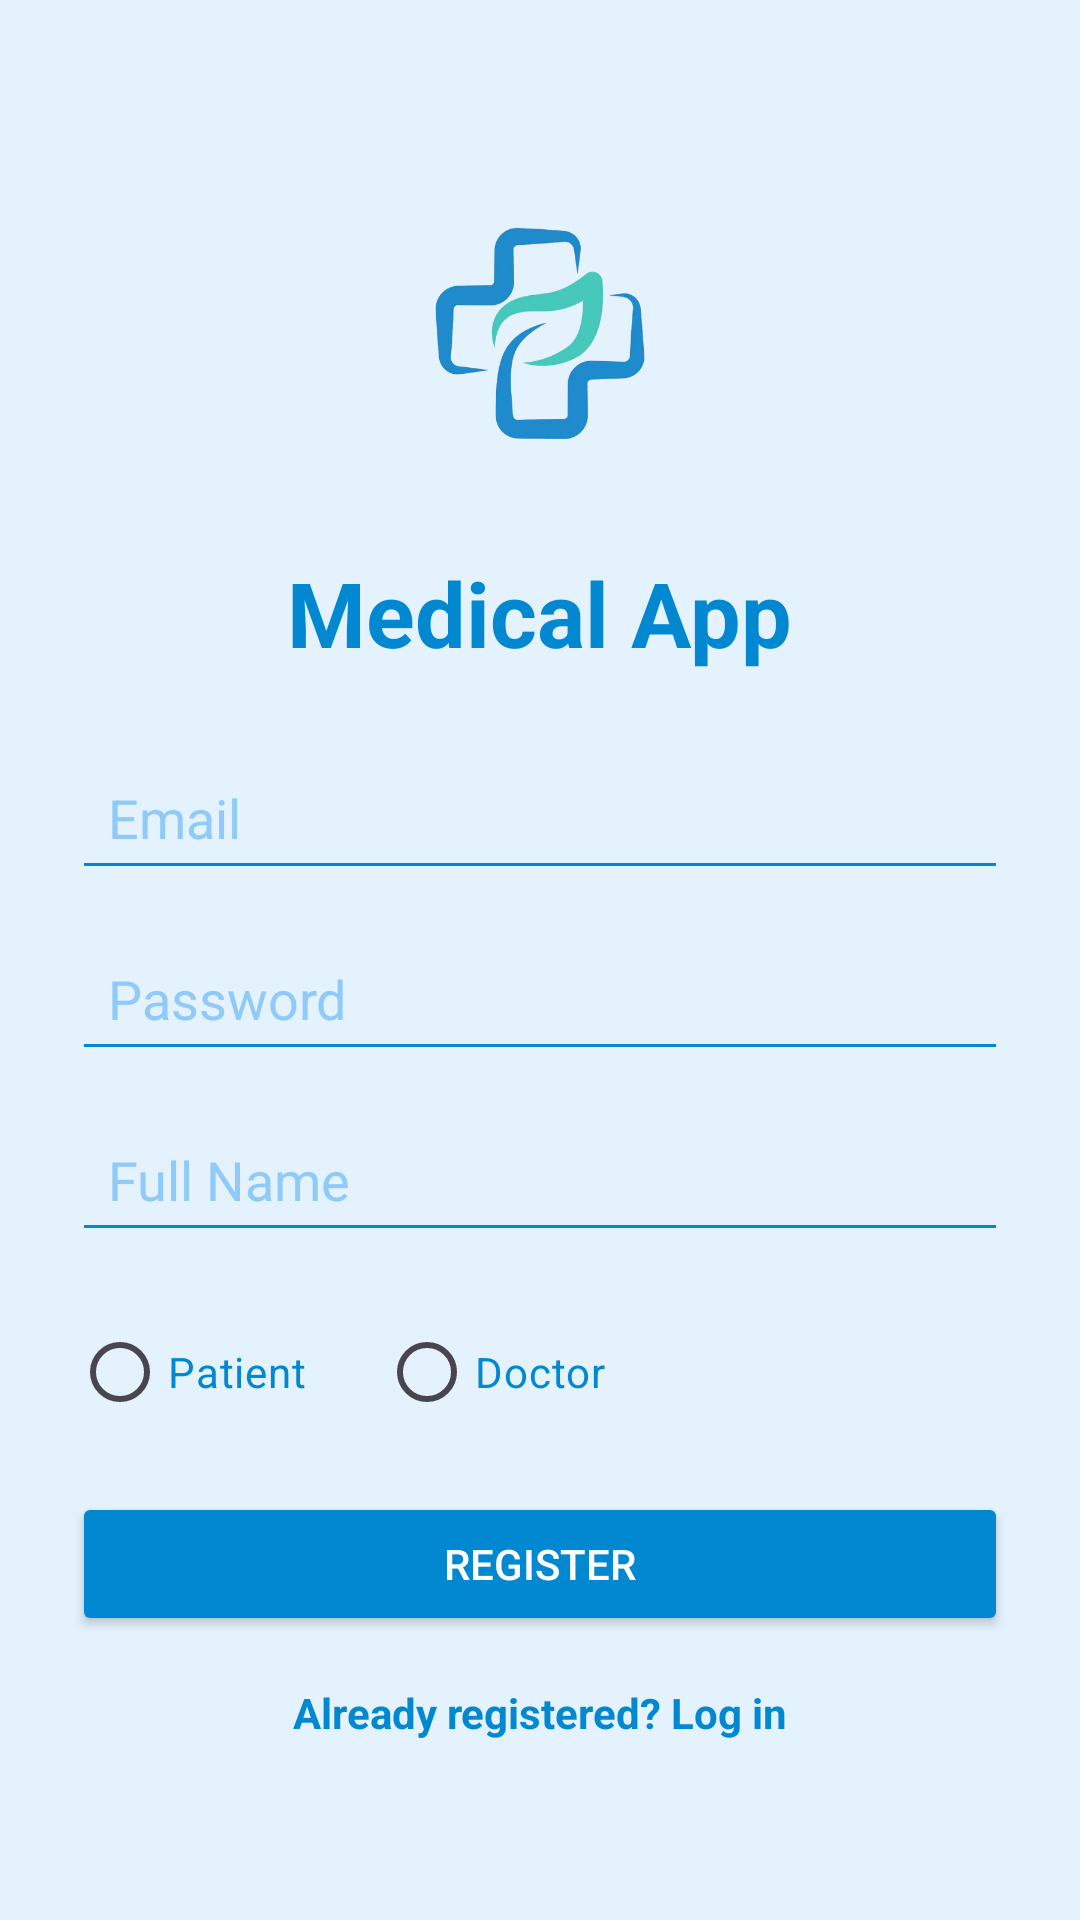

Android layout source for this screen:
<!-- AndroidManifest.xml: application theme Theme.MedicalApp -->
<!-- res/layout/activity_register.xml -->
<?xml version="1.0" encoding="utf-8"?>
<androidx.constraintlayout.widget.ConstraintLayout
    xmlns:android="http://schemas.android.com/apk/res/android"
    xmlns:app="http://schemas.android.com/apk/res-auto"
    android:layout_width="match_parent"
    android:layout_height="match_parent"
    android:background="#E3F2FD"
    android:padding="24dp">

    <ScrollView
        android:id="@+id/scrollView"
        android:layout_width="0dp"
        android:layout_height="wrap_content"
        app:layout_constraintTop_toTopOf="parent"
        app:layout_constraintBottom_toBottomOf="parent"
        app:layout_constraintStart_toStartOf="parent"
        app:layout_constraintEnd_toEndOf="parent">

        <LinearLayout
            android:layout_width="match_parent"
            android:layout_height="wrap_content"
            android:orientation="vertical"
            android:gravity="center_horizontal">

            
            <ImageView
                android:id="@+id/appIcon"
                android:layout_width="100dp"
                android:layout_height="100dp"
                android:src="@drawable/ic_app_icon"
                android:contentDescription="App Icon"
                android:layout_marginBottom="24dp" />
            <TextView
                android:id="@+id/appName"
                android:layout_width="wrap_content"
                android:layout_height="wrap_content"
                android:text="Medical App"
                android:textColor="#0288D1"
                android:textSize="30sp"
                android:textStyle="bold"
                android:layout_marginBottom="24dp" />

            
            <EditText
                android:id="@+id/registerEmail"
                android:layout_width="match_parent"
                android:layout_height="wrap_content"
                android:hint="Email"
                android:inputType="textEmailAddress"
                android:backgroundTint="#0288D1"
                android:textColor="#0288D1"
                android:textColorHint="#90CAF9"
                android:padding="12dp"
                android:layout_marginBottom="12dp" />

            
            <EditText
                android:id="@+id/registerPassword"
                android:layout_width="match_parent"
                android:layout_height="wrap_content"
                android:hint="Password"
                android:inputType="textPassword"
                android:backgroundTint="#0288D1"
                android:textColor="#0288D1"
                android:textColorHint="#90CAF9"
                android:padding="12dp"
                android:layout_marginBottom="12dp" />

            
            <EditText
                android:id="@+id/registerName"
                android:layout_width="match_parent"
                android:layout_height="wrap_content"
                android:hint="Full Name"
                android:backgroundTint="#0288D1"
                android:textColor="#0288D1"
                android:textColorHint="#90CAF9"
                android:padding="12dp"
                android:layout_marginBottom="16dp" />

            
            <RadioGroup
                android:id="@+id/roleGroup"
                android:layout_width="match_parent"
                android:layout_height="wrap_content"
                android:orientation="horizontal"
                android:layout_marginBottom="16dp">

                <RadioButton
                    android:id="@+id/radioPatient"
                    android:layout_width="wrap_content"
                    android:layout_height="wrap_content"
                    android:text="Patient"
                    android:textColor="#0288D1"
                    android:buttonTint="@color/radio_button_tint" />

                <RadioButton
                    android:id="@+id/radioDoctor"
                    android:layout_width="wrap_content"
                    android:layout_height="wrap_content"
                    android:text="Doctor"
                    android:textColor="#0288D1"
                    android:buttonTint="@color/radio_button_tint"
                    android:layout_marginStart="24dp" />

            </RadioGroup>

            
            <Spinner
                android:id="@+id/spinnerSpecialty"
                android:layout_width="match_parent"
                android:layout_height="wrap_content"
                android:visibility="gone"
                android:layout_marginBottom="16dp"
                 />

            
            <Button
                android:id="@+id/registerBtn"
                android:layout_width="match_parent"
                android:layout_height="wrap_content"
                android:text="Register"
                android:textColor="#FFFFFF"
                android:backgroundTint="#0288D1"
                android:padding="12dp" />
            <TextView
                android:id="@+id/tvLoginRedirect"
                android:layout_width="wrap_content"
                android:layout_height="wrap_content"
                android:text="Already registered? Log in"
                android:textColor="#0288D1"
                android:textStyle="bold"
                android:paddingTop="16dp"
                android:clickable="true"
                android:focusable="true" />

            
            <ProgressBar
                android:id="@+id/registerProgressBar"
                android:layout_width="48dp"
                android:layout_height="48dp"
                android:layout_marginTop="24dp"
                android:visibility="gone"
                android:indeterminate="true"
                android:indeterminateTint="#0288D1" />

        </LinearLayout>
    </ScrollView>

</androidx.constraintlayout.widget.ConstraintLayout>
<!-- resources referenced by this layout -->
<resources>
  <!-- drawable ic_app_icon: png bitmap (drawable, 86424 bytes) -->
  <style name="Theme.MedicalApp" parent="Base.Theme.MedicalApp" />
  <style name="Base.Theme.MedicalApp" parent="Theme.Material3.DayNight.NoActionBar">
          <item name="android:statusBarColor">@android:color/black</item>
  
      </style>
</resources>
